The GitHub repository psykodan/aiPrint-Data-Creation contains a labelled image folder "augmented_synth_line" with 3 categories: good, over-printed, under-printed. Examples follow, each with its label.

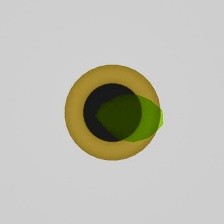
Label: good

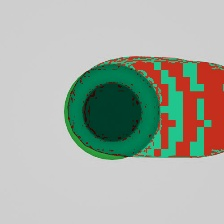
Label: over-printed

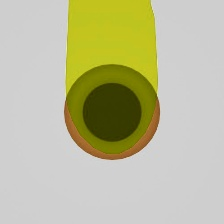
Label: over-printed

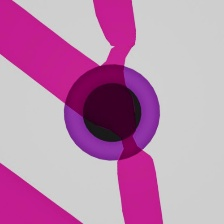
Label: good

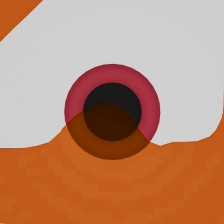
Label: under-printed

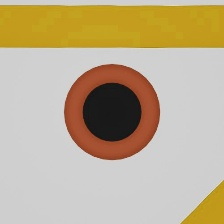
Label: under-printed
